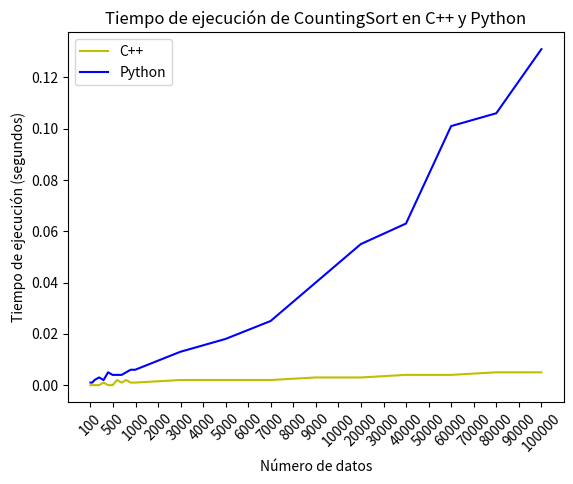

The matplotlib source for this figure:
import matplotlib.pyplot as plt
import numpy as np
x=[100,500,1000,2000,3000,4000,5000,6000,7000,8000,9000,10000,20000,30000,40000,50000,60000,70000,80000,90000,100000]
y1=[0,0,0,0,0.001,0,0,0.002,0.001,0.002,0.001,0.001,0.002,0.002,0.002,0.003,0.003,0.004,0.004,0.005,0.005]

plt.plot(x,y1,color='y', label='C++')

y2=[0.001,0.001,0.002,0.003,0.002,0.005,0.004,0.004,0.004,0.005,0.006,0.006,0.013,0.018,0.025,0.04,0.055,0.063,0.101,0.106,0.131]

plt.plot(x,y2,color='b', label='Python')

plt.xlabel('Número de datos')
plt.ylabel('Tiempo de ejecución (segundos)')
plt.title('Tiempo de ejecución de CountingSort en C++ y Python')
plt.legend(loc='upper left')
#plt.yticks([0,100,200,300,400,500,600,700,800,900,1000,1100,1200,1300,1400,1500,1600,1700])
plt.xticks(np.linspace(100, 100000, 21),x,rotation=45)

plt.show()